Run: headless pygame with SDL's dummy video driver; simulated clock (each Clock.tick advances the game by its frame time, no real sleeping); random seed 0; keys injected as events and as key.get_pressed() state; no mouse input.
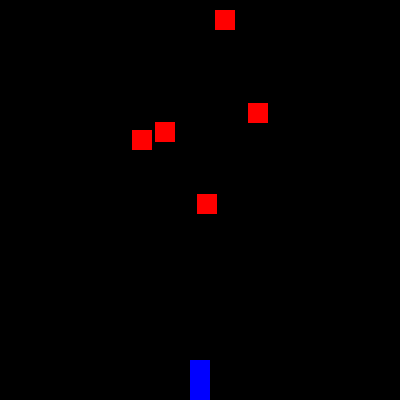
Frame 1 of 4 · flips 1–60 · no input
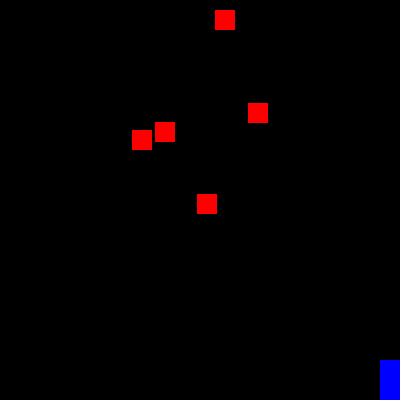
Frame 2 of 4 · flips 61–180 · tapped SPACE, RETURN · held RIGHT (→), D
Frame 3 of 4 · flips 181–300 · held DOWN (↓), S · screen unchanged from frame 2, image omitted
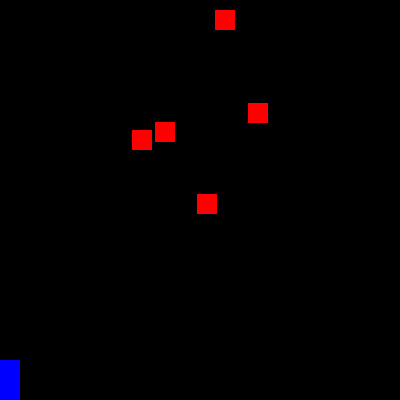
Frame 4 of 4 · flips 301–420 · held LEFT (←), A, UP (↑), W

The pygame program that drew these frames:

import pygame
import random

pygame.init()
screen = pygame.display.set_mode((400, 400))
clock = pygame.time.Clock()
car = pygame.Rect(190, 360, 20, 40)
obstacles = []

for _ in range(5):
    x = random.randint(0, 380)
    y = random.randint(0, 200)
    obstacles.append(pygame.Rect(x, y, 20, 20))

running = True
while running:
    for event in pygame.event.get():
        if event.type == pygame.QUIT:
            running = False

    keys = pygame.key.get_pressed()
    if keys[pygame.K_LEFT] and car.left > 0:
        car.x -= 5
    if keys[pygame.K_RIGHT] and car.right < 400:
        car.x += 5

    screen.fill((0, 0, 0))
    pygame.draw.rect(screen, (0, 0, 255), car)
    for obs in obstacles:
        pygame.draw.rect(screen, (255, 0, 0), obs)

    pygame.display.flip()
    clock.tick(60)

pygame.quit()
